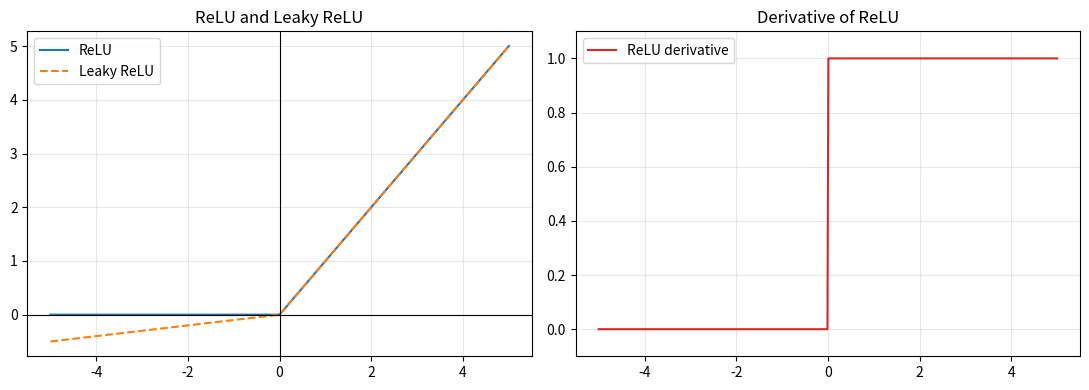

Python code for this plot:
import numpy as np
import matplotlib.pyplot as plt

z = np.linspace(-5, 5, 500)
relu = np.maximum(0, z)
relu_grad = np.where(z > 0, 1, 0)
leaky_relu = np.where(z > 0, z, 0.1 * z)

fig, axes = plt.subplots(1, 2, figsize=(11, 4))
axes[0].plot(z, relu, label='ReLU')
axes[0].plot(z, leaky_relu, linestyle='--', label='Leaky ReLU')
axes[0].axhline(0, color='black', linewidth=0.8)
axes[0].axvline(0, color='black', linewidth=0.8)
axes[0].set_title('ReLU and Leaky ReLU')
axes[0].legend()
axes[0].grid(alpha=0.3)

axes[1].plot(z, relu_grad, color='#DC2626', label="ReLU derivative")
axes[1].set_ylim(-0.1, 1.1)
axes[1].set_title('Derivative of ReLU')
axes[1].legend()
axes[1].grid(alpha=0.3)

plt.tight_layout()
plt.show()
